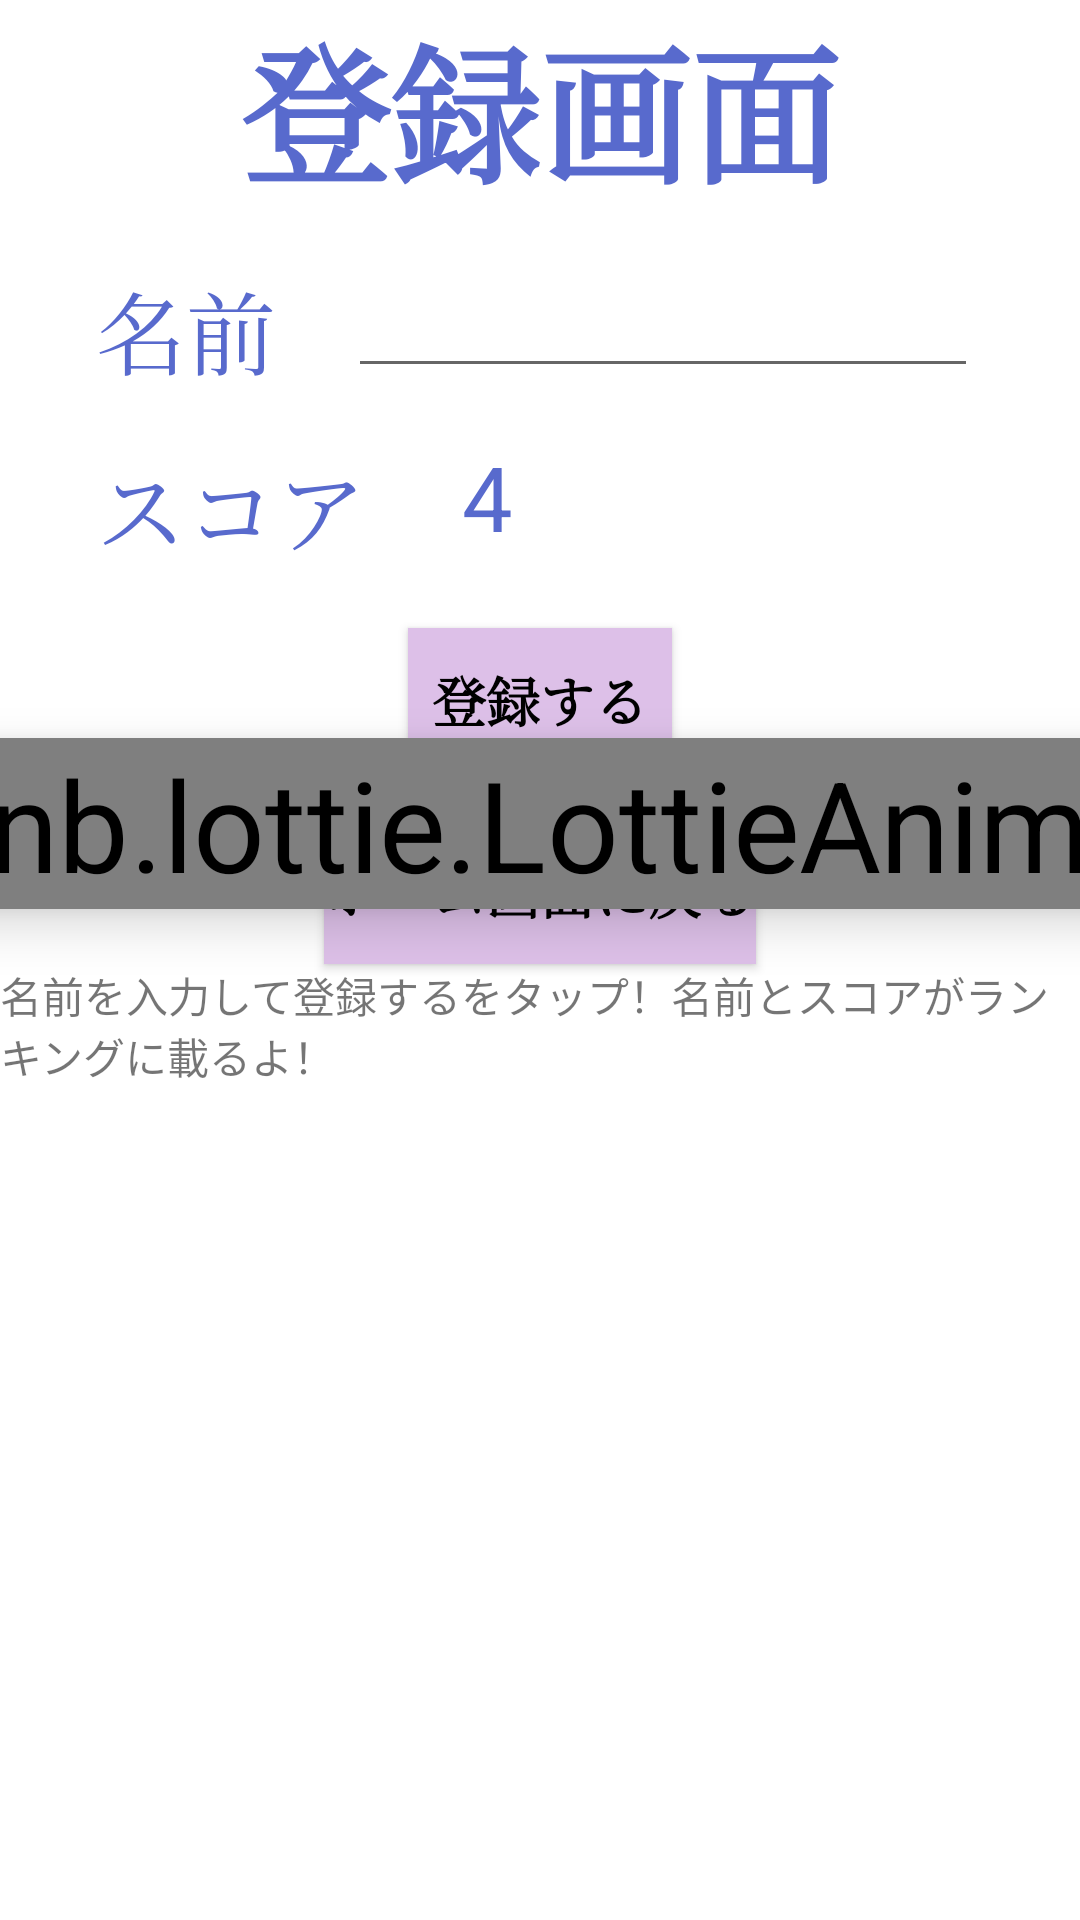

Layout XML and referenced resources for this Android screen:
<!-- AndroidManifest.xml: application theme Theme.Historygame -->
<!-- res/layout/activity_tutorial6.xml -->
<?xml version="1.0" encoding="utf-8"?>
<androidx.constraintlayout.widget.ConstraintLayout xmlns:android="http://schemas.android.com/apk/res/android"
    xmlns:app="http://schemas.android.com/apk/res-auto"
    android:layout_width="match_parent"
    android:layout_height="match_parent"
    xmlns:tools="http://schemas.android.com/tools"
    tools:context=".Tutorial6Activity">

    <TextView
        android:id="@+id/textView17"
        android:layout_width="wrap_content"
        android:layout_height="wrap_content"
        android:fontFamily="serif"
        android:gravity="center"
        android:text="登録画面"
        android:textColor="#586ACD"
        android:textSize="50sp"
        android:textStyle="normal|bold"
        app:layout_constraintEnd_toEndOf="parent"
        app:layout_constraintStart_toStartOf="parent" />

    <TextView
        android:id="@+id/textView18"
        android:layout_width="wrap_content"
        android:layout_height="wrap_content"
        android:layout_marginStart="32dp"
        android:layout_marginTop="16dp"
        android:fontFamily="serif"
        android:text="名前"
        android:textColor="#586ACD"
        android:textSize="30sp"
        app:layout_constraintStart_toStartOf="parent"
        app:layout_constraintTop_toBottomOf="@+id/textView17" />

    <EditText
        android:id="@+id/name4"
        android:layout_width="wrap_content"
        android:layout_height="wrap_content"
        android:layout_marginStart="24dp"
        android:layout_marginTop="16dp"
        android:ems="10"
        android:inputType="textPersonName"
        app:layout_constraintStart_toEndOf="@+id/textView18"
        app:layout_constraintTop_toBottomOf="@+id/textView17" />

    <TextView
        android:id="@+id/textView19"
        android:layout_width="wrap_content"
        android:layout_height="wrap_content"
        android:layout_marginStart="32dp"
        android:layout_marginTop="16dp"
        android:fontFamily="serif"
        android:text="スコア"
        android:textColor="#586ACD"
        android:textSize="30sp"
        app:layout_constraintStart_toStartOf="parent"
        app:layout_constraintTop_toBottomOf="@+id/textView18" />

    <TextView
        android:id="@+id/textView11"
        android:layout_width="wrap_content"
        android:layout_height="wrap_content"
        android:layout_marginStart="32dp"
        android:layout_marginTop="16dp"
        android:text="4"
        android:textColor="#586ACD"
        android:textSize="30sp"
        app:layout_constraintStart_toEndOf="@+id/textView19"
        app:layout_constraintTop_toBottomOf="@+id/name4" />

    <Button
        android:id="@+id/register2"
        android:layout_width="wrap_content"
        android:layout_height="wrap_content"
        android:layout_marginTop="80dp"
        android:background="#ddc0e8"
        android:fontFamily="serif"
        android:outlineSpotShadowColor="@color/black"
        android:text="登録する"
        android:textColor="@color/black"
        android:textSize="18sp"
        android:textStyle="bold"
        app:backgroundTint="#ddc0e8"
        app:layout_constraintEnd_toEndOf="parent"
        app:layout_constraintStart_toStartOf="parent"
        app:layout_constraintTop_toBottomOf="@+id/name4" />

    <Button
        android:id="@+id/back5"
        android:layout_width="wrap_content"
        android:layout_height="wrap_content"
        android:layout_marginTop="16dp"
        android:background="#ddc0e8"
        android:fontFamily="serif"
        android:outlineSpotShadowColor="@color/black"
        android:text="ホーム画面に戻る"
        android:textColor="@color/black"
        android:textSize="18sp"
        android:textStyle="bold"
        app:backgroundTint="#ddc0e8"
        app:layout_constraintEnd_toEndOf="parent"
        app:layout_constraintStart_toStartOf="parent"
        app:layout_constraintTop_toBottomOf="@+id/register2" />

    <TextView
        android:id="@+id/textView20"
        android:layout_width="0dp"
        android:layout_height="0dp"
        android:text="名前を入力して登録するをタップ！名前とスコアがランキングに載るよ！"
        app:layout_constraintBottom_toBottomOf="parent"
        app:layout_constraintEnd_toEndOf="parent"
        app:layout_constraintStart_toStartOf="parent"
        app:layout_constraintTop_toBottomOf="@+id/back5" />

    <com.airbnb.lottie.LottieAnimationView
        android:id="@+id/lottieAnimationView3"
        android:layout_width="wrap_content"
        android:layout_height="wrap_content"
        android:layout_marginTop="265dp"
        android:elevation="10dp"
        android:scaleX="3"
        android:scaleY="3"
        app:layout_constraintEnd_toEndOf="parent"
        app:layout_constraintHorizontal_bias="0.58"
        app:layout_constraintStart_toStartOf="parent"
        app:layout_constraintTop_toTopOf="parent"
        app:lottie_autoPlay="true"
        app:lottie_loop="true"
        app:lottie_rawRes="@raw/tap" />
</androidx.constraintlayout.widget.ConstraintLayout>
<!-- resources referenced by this layout -->
<resources>
  <style name="Theme.Historygame" parent="Theme.MaterialComponents.DayNight.DarkActionBar">
          
          <item name="colorPrimary">@color/purple_500</item>
          <item name="colorPrimaryVariant">@color/purple_700</item>
          <item name="colorOnPrimary">@color/white</item>
          
          <item name="colorSecondary">@color/teal_200</item>
          <item name="colorSecondaryVariant">@color/teal_700</item>
          <item name="colorOnSecondary">@color/black</item>
          
          <item name="android:statusBarColor" tools:targetApi="l">?attr/colorPrimaryVariant</item>
          
      </style>
  <!-- not gathered from this repository: default colours our renderer supplied (Android Studio template values) -->
  <color name="purple_500">#FF6200EE</color>
  <color name="purple_700">#FF3700B3</color>
  <color name="teal_200">#FF03DAC5</color>
  <color name="teal_700">#FF018786</color>
  <color name="black">#FF000000</color>
  <color name="white">#FFFFFFFF</color>
</resources>
